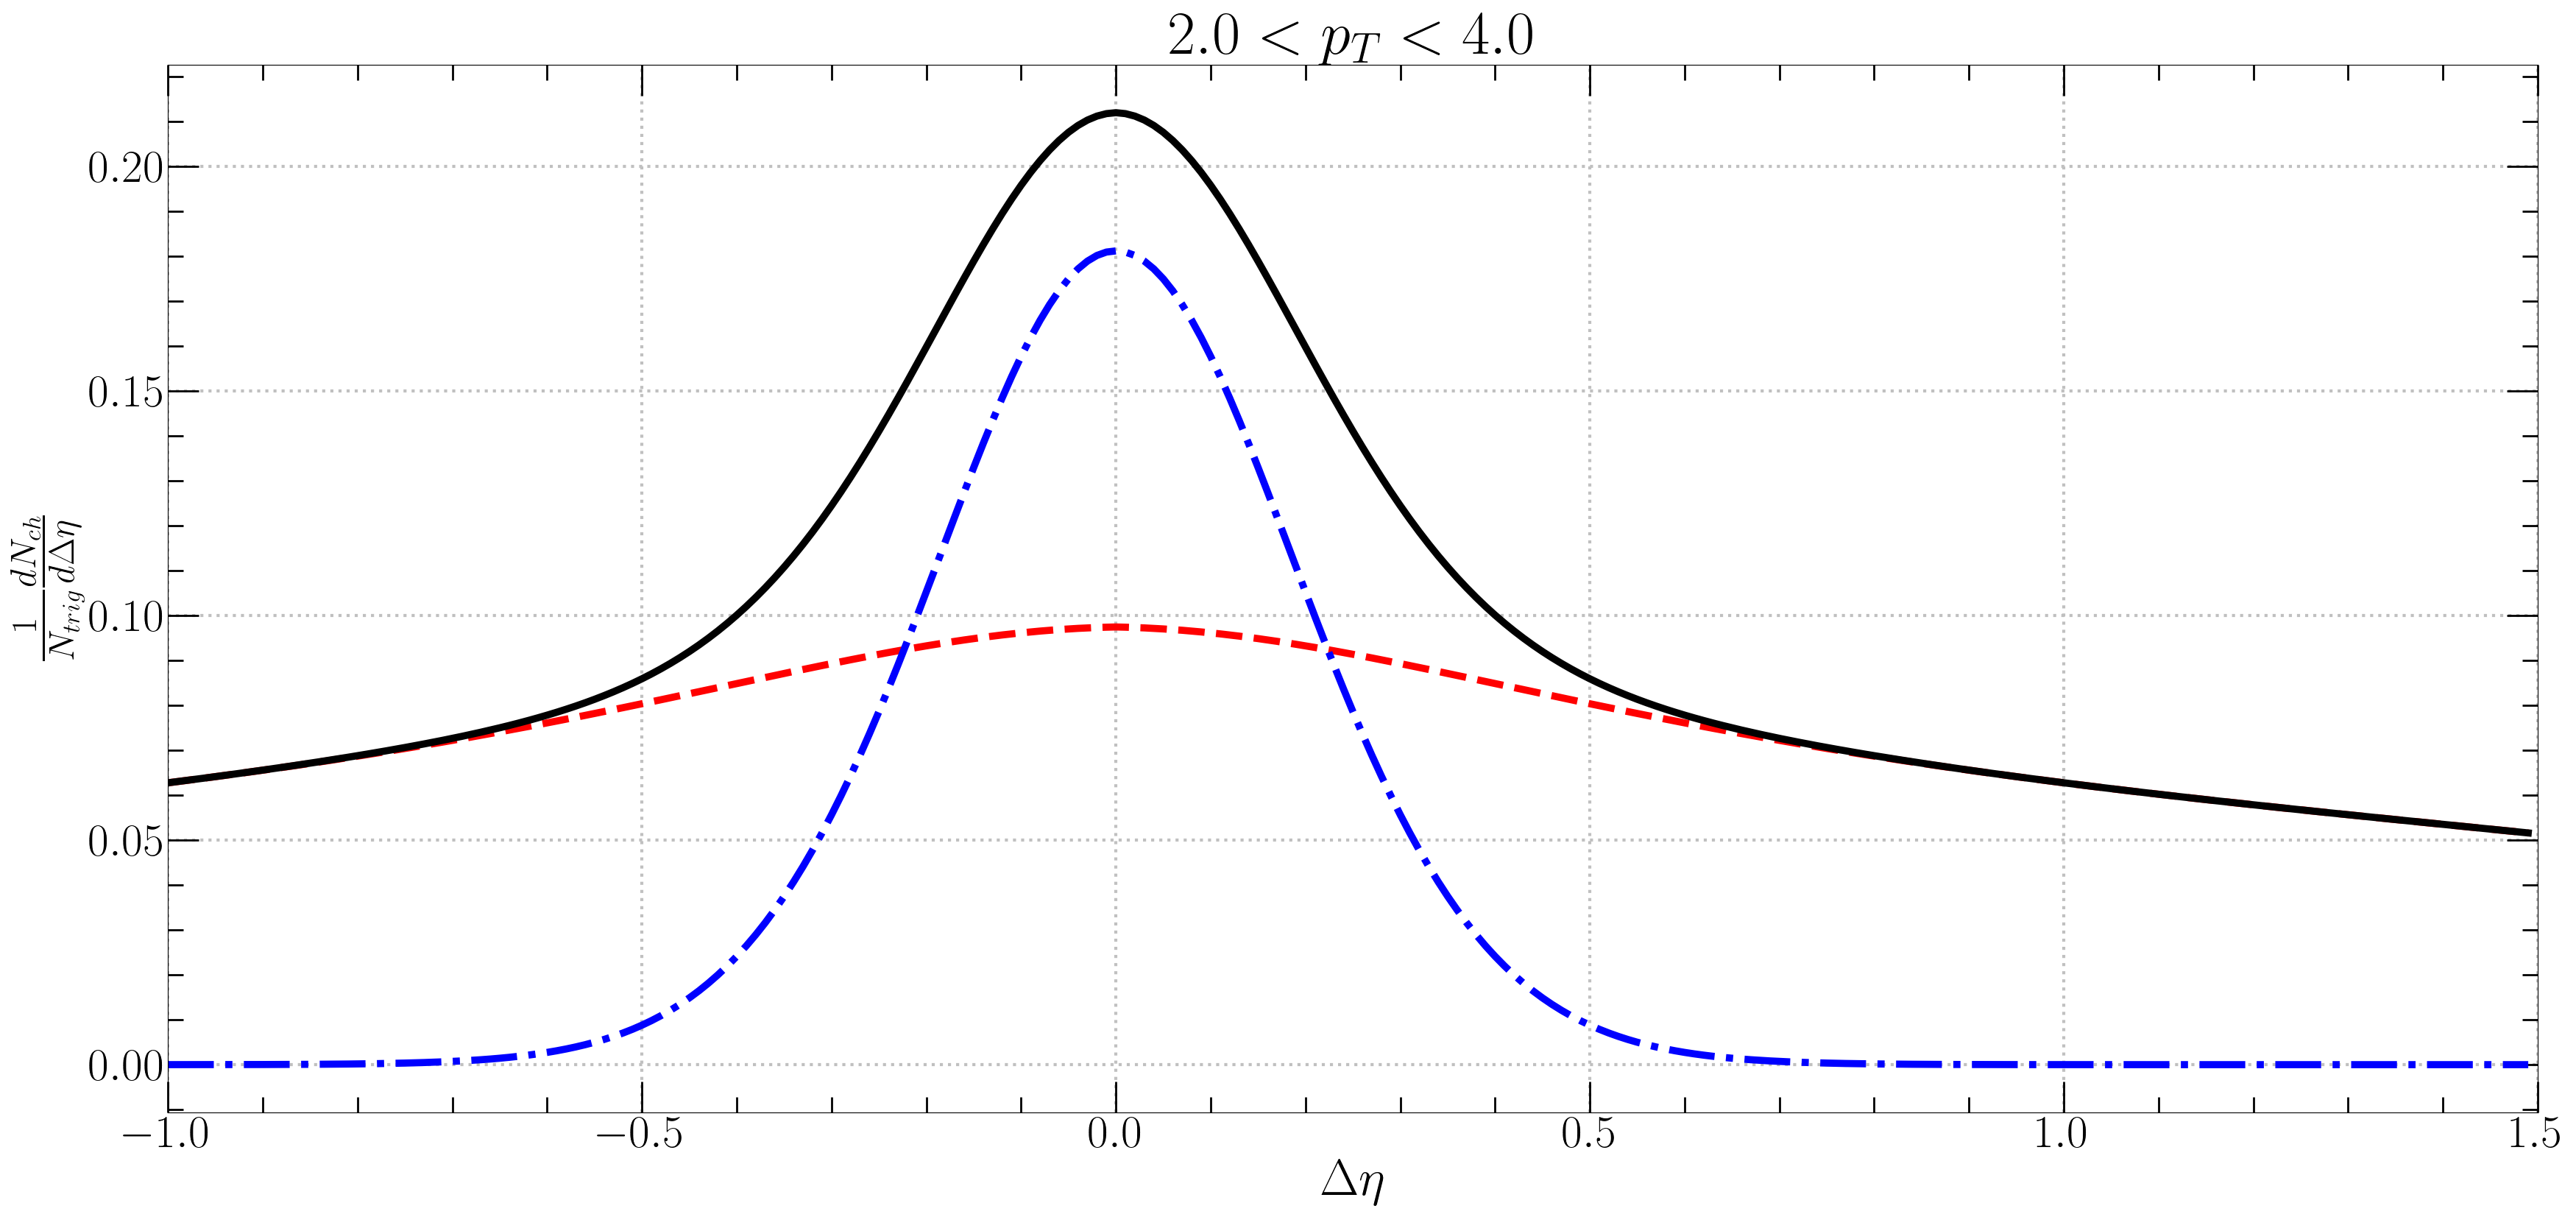

The table this chart was drawn from, first rows:
etaf, Ridge, Jet
-1, 0.06274, 5.28001e-06
-0.99, 0.06301, 6.36535e-06
-0.98, 0.06328, 7.66158e-06
-0.97, 0.06355, 9.20712e-06
-0.96, 0.06383, 1.10469e-05
-0.95, 0.06411, 1.32332e-05
-0.94, 0.06439, 1.58271e-05
-0.93, 0.06467, 1.88994e-05
-0.92, 0.06496, 2.25324e-05
-0.91, 0.06525, 2.68213e-05
-0.9, 0.06555, 3.18762e-05
-0.89, 0.06584, 3.78238e-05
-0.88, 0.06615, 4.48103e-05
-0.87, 0.06645, 5.30036e-05
-0.86, 0.06676, 6.25962e-05
-0.85, 0.06707, 7.38085e-05
-0.84, 0.06738, 8.68922e-05
-0.83, 0.0677, 0.0001021
-0.82, 0.06802, 0.0001199
-0.81, 0.06835, 0.0001404
-0.8, 0.06868, 0.0001643
-0.79, 0.06901, 0.0001919
-0.78, 0.06935, 0.0002238
-0.77, 0.06969, 0.0002606
-0.76, 0.07003, 0.000303
-0.75, 0.07038, 0.0003517
-0.74, 0.07073, 0.0004076
-0.73, 0.07109, 0.0004716
-0.72, 0.07145, 0.0005449
-0.71, 0.07181, 0.0006285
-0.7, 0.07218, 0.0007239
-0.69, 0.07255, 0.0008324
-0.68, 0.07293, 0.0009558
-0.67, 0.07331, 0.001096
-0.66, 0.07369, 0.001254
-0.65, 0.07408, 0.001433
-0.64, 0.07447, 0.001635
-0.63, 0.07487, 0.001863
-0.62, 0.07527, 0.002119
-0.61, 0.07567, 0.002406
-0.6, 0.07608, 0.002728
-0.59, 0.07649, 0.003089
-0.58, 0.07691, 0.003491
-0.57, 0.07732, 0.00394
-0.56, 0.07775, 0.00444
-0.55, 0.07817, 0.004995
-0.54, 0.0786, 0.00561
-0.53, 0.07903, 0.006292
-0.52, 0.07946, 0.007045
-0.51, 0.0799, 0.007875
-0.5, 0.08034, 0.00879
-0.49, 0.08078, 0.009795
-0.48, 0.08123, 0.0109
-0.47, 0.08167, 0.0121
-0.46, 0.08212, 0.01342
-0.45, 0.08257, 0.01486
-0.44, 0.08302, 0.01643
-0.43, 0.08347, 0.01813
-0.42, 0.08392, 0.01997
-0.41, 0.08438, 0.02196
... 190 more rows
